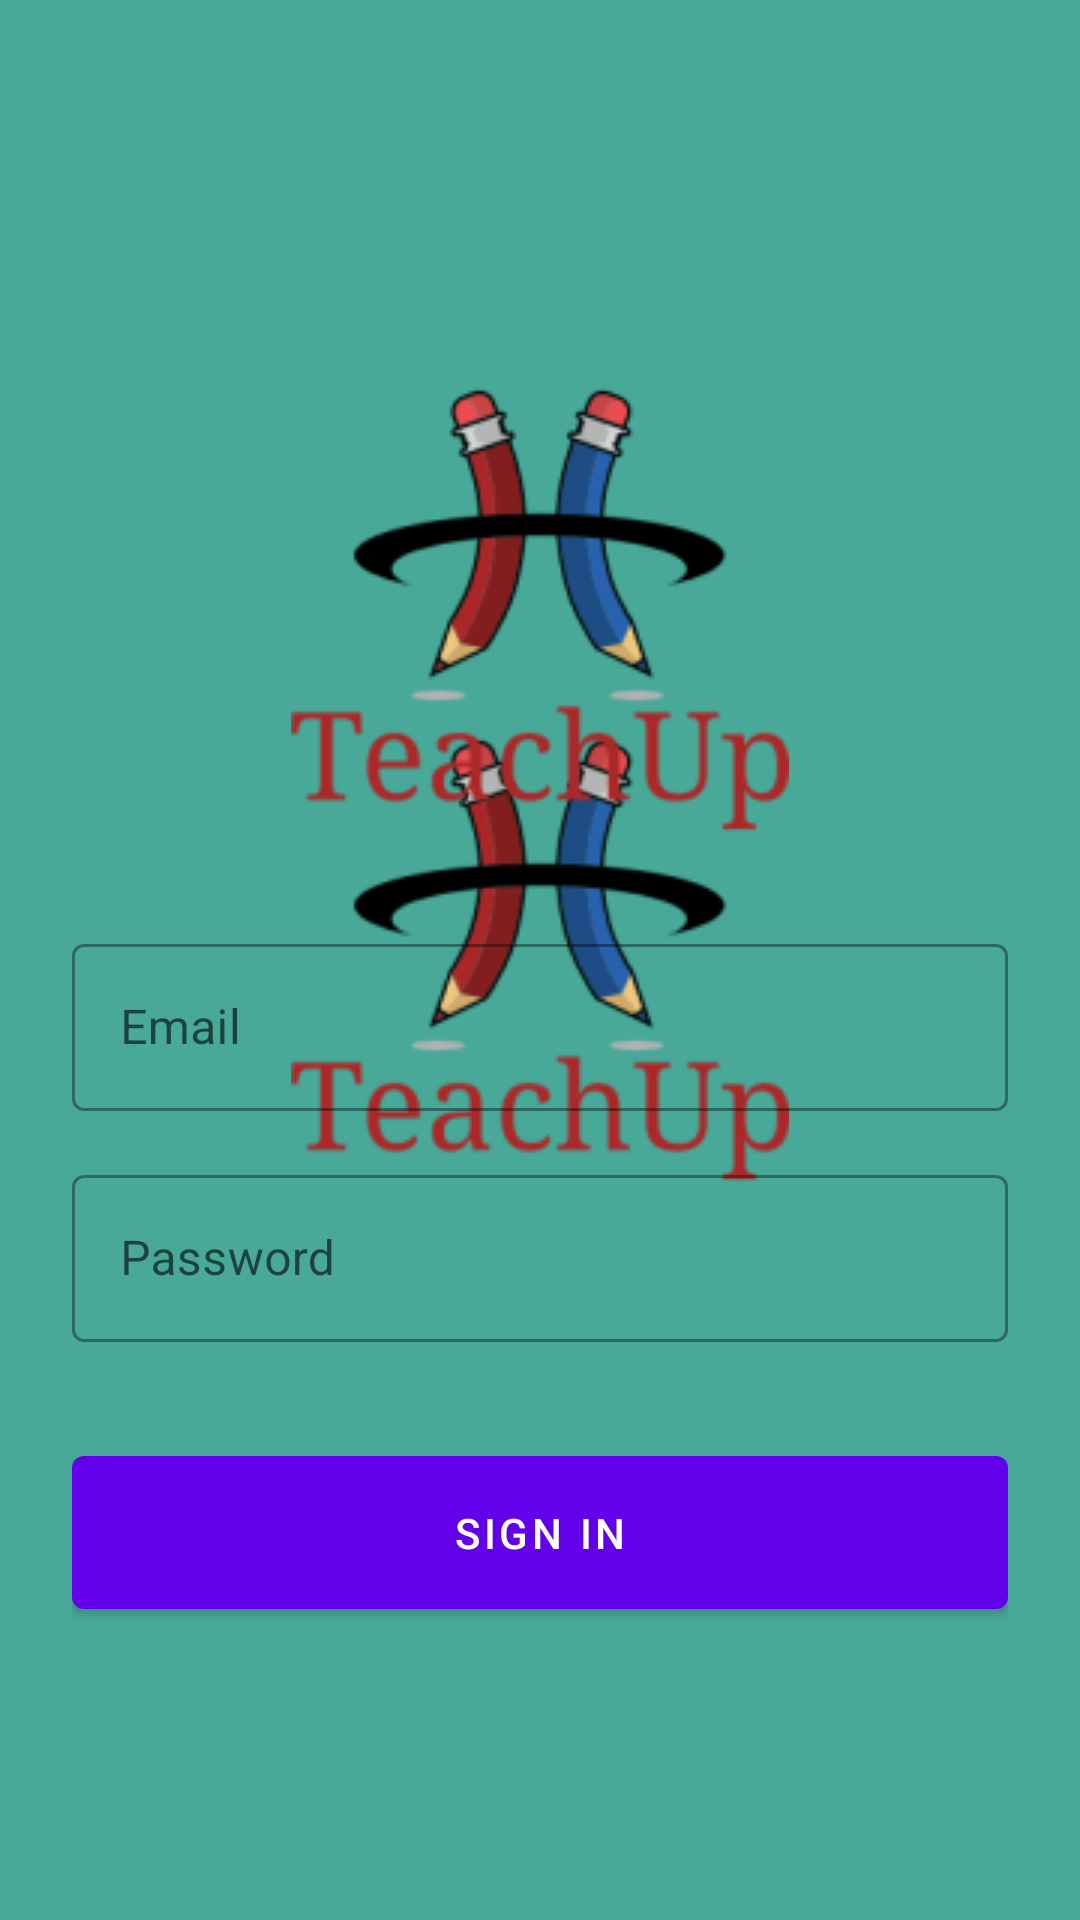

This screen was rendered from an Android layout file. Write that file and the resources it references.
<!-- AndroidManifest.xml: activity theme AppTheme.Launcher -->
<!-- res/layout/activity_login.xml -->
<?xml version="1.0" encoding="utf-8"?>
<ScrollView xmlns:android="http://schemas.android.com/apk/res/android"
    xmlns:app="http://schemas.android.com/apk/res-auto"
    xmlns:tools="http://schemas.android.com/tools"
    android:layout_width="match_parent"
    android:layout_height="match_parent"
    tools:context=".ui.auth.LoginActivity"
    android:fillViewport="true">

    <LinearLayout
        android:layout_width="match_parent"
        android:layout_height="wrap_content"
        android:gravity="center_vertical"
        android:orientation="vertical"
        android:paddingLeft="24dp"
        android:paddingTop="56dp"
        android:paddingRight="24dp">

        <ImageView
            android:layout_width="wrap_content"
            android:layout_height="wrap_content"
            android:layout_gravity="center_horizontal"
            android:layout_marginBottom="24dp"
            app:srcCompat="@drawable/logo_vertical"
            android:contentDescription="@null" />

        
        <com.google.android.material.textfield.TextInputLayout
            style="@style/Widget.MaterialComponents.TextInputLayout.OutlinedBox"
            android:layout_width="match_parent"
            android:layout_height="wrap_content"
            android:layout_marginTop="8dp"
            android:layout_marginBottom="8dp">

            <com.google.android.material.textfield.TextInputEditText
                android:id="@+id/input_email"
                android:layout_width="match_parent"
                android:layout_height="wrap_content"
                android:hint="@string/hint_email"
                android:inputType="textEmailAddress" />
        </com.google.android.material.textfield.TextInputLayout>

        
        <com.google.android.material.textfield.TextInputLayout
            style="@style/Widget.MaterialComponents.TextInputLayout.OutlinedBox"
            android:layout_width="match_parent"
            android:layout_height="wrap_content"
            android:layout_marginTop="8dp"
            android:layout_marginBottom="8dp">

            <com.google.android.material.textfield.TextInputEditText
                android:id="@+id/input_password"
                android:layout_width="match_parent"
                android:layout_height="wrap_content"
                android:hint="@string/hint_password"
                android:inputType="textPassword" />
        </com.google.android.material.textfield.TextInputLayout>

        <Button
            android:id="@+id/btn_login"
            android:layout_width="fill_parent"
            android:layout_height="wrap_content"
            android:layout_marginTop="24dp"
            android:layout_marginBottom="24dp"
            android:padding="16dp"
            android:text="@string/signIn" />

    </LinearLayout>
</ScrollView>
<!-- resources referenced by this layout -->
<resources>
  <!-- drawable logo_vertical: png bitmap (drawable, 27347 bytes) -->
  <string name="hint_email" translatable="false">Email</string>
  <string name="hint_password">Password</string>
  <string name="signIn">Sign in</string>
  <style name="AppTheme.Launcher">
          <item name="android:windowBackground">@drawable/launch_screen</item>
      </style>
  <!-- drawable launch_screen (drawable) -->
  <?xml version="1.0" encoding="utf-8"?>
  <layer-list xmlns:android="http://schemas.android.com/apk/res/android">
  
      <item android:drawable="@color/colorAccentLight" />
  
      <item>
  
          <bitmap
              android:gravity="center"
              android:src="@drawable/logo_vertical" />
      </item>
  
  </layer-list>
  <color name="colorAccentLight">#48A999</color>
</resources>
